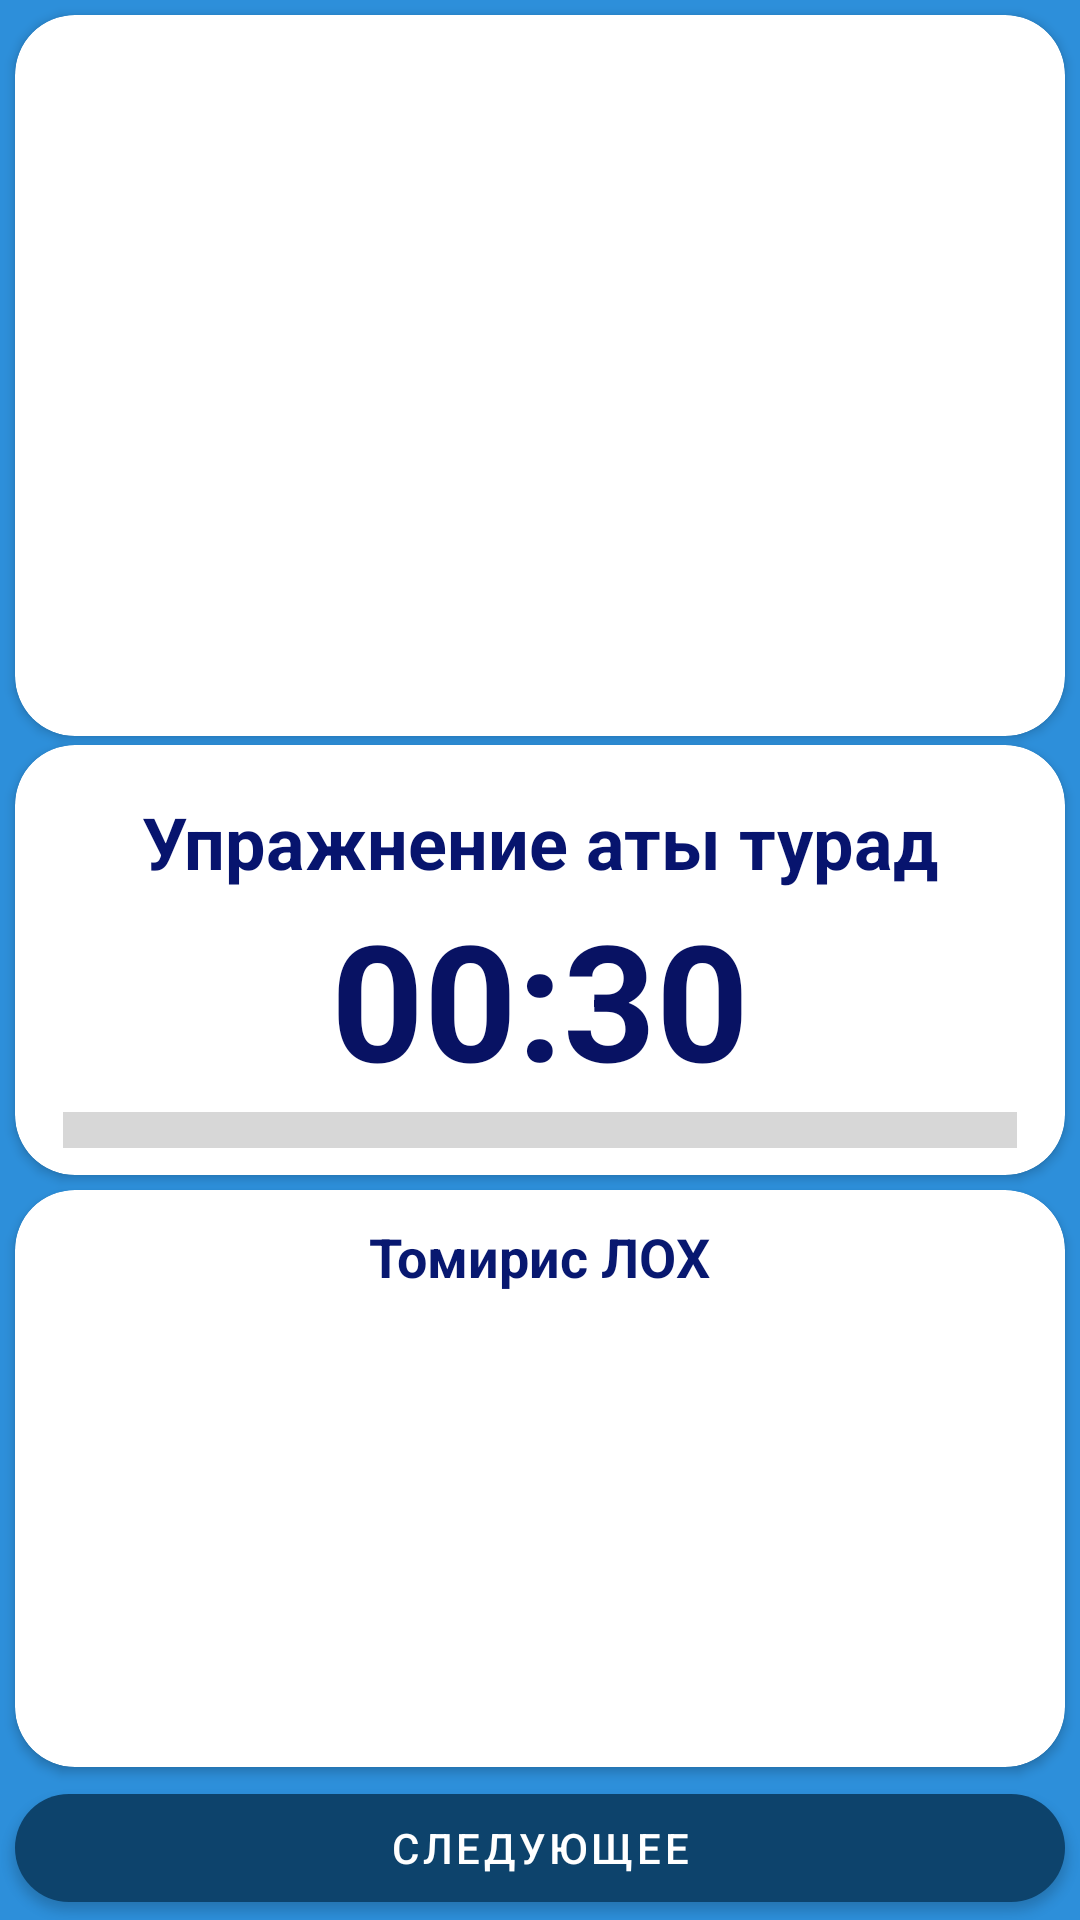

This screen was rendered from an Android layout file. Write that file and the resources it references.
<!-- AndroidManifest.xml: application theme Theme.FitnessAvengersApplication -->
<!-- res/layout/exercise.xml -->
<?xml version="1.0" encoding="utf-8"?>
<androidx.constraintlayout.widget.ConstraintLayout xmlns:android="http://schemas.android.com/apk/res/android"
    xmlns:app="http://schemas.android.com/apk/res-auto"
    xmlns:tools="http://schemas.android.com/tools"
    android:layout_width="match_parent"
    android:layout_height="match_parent"
    android:background="@color/blue">

    <androidx.cardview.widget.CardView
        android:layout_width="0dp"
        android:layout_height="0dp"
        android:layout_marginTop="5dp"
        android:layout_marginBottom="3dp"
        app:cardCornerRadius="20dp"
        app:layout_constraintBottom_toTopOf="@+id/cardView3"
        app:layout_constraintEnd_toEndOf="@+id/cardView3"
        app:layout_constraintStart_toStartOf="@+id/cardView3"
        app:layout_constraintTop_toTopOf="parent">

        <ImageView
            android:id="@+id/imMain"
            android:layout_width="match_parent"
            android:layout_height="match_parent"
            app:srcCompat="@drawable/ic_launcher_background" />
    </androidx.cardview.widget.CardView>

    <androidx.cardview.widget.CardView
        android:id="@+id/cardView3"
        android:layout_width="0dp"
        android:layout_height="wrap_content"
        app:cardCornerRadius="20dp"
        android:layout_marginStart="5dp"
        android:layout_marginEnd="5dp"
        app:layout_constraintBottom_toTopOf="@+id/guideline2"
        app:layout_constraintEnd_toEndOf="parent"
        app:layout_constraintStart_toStartOf="parent"
        app:layout_constraintTop_toTopOf="@+id/guideline2">

        <LinearLayout
            android:layout_width="match_parent"
            android:layout_height="match_parent"
            android:gravity="center"
            android:orientation="vertical">

            <TextView
                android:id="@+id/txtExerName"
                android:layout_width="wrap_content"
                android:layout_height="wrap_content"
                android:layout_marginTop="16dp"
                android:text="Упражнение аты турад"
                android:textColor="#07146E"
                android:textSize="24sp"
                android:textStyle="bold" />

            <TextView
                android:id="@+id/txtExerTime"
                android:layout_width="wrap_content"
                android:layout_height="wrap_content"
                android:text="00:30"
                android:textColor="#081263"
                android:textSize="54sp"
                android:textStyle="bold" />

            <ProgressBar
                android:id="@+id/progressBar"
                style="?android:attr/progressBarStyleHorizontal"
                android:layout_width="match_parent"
                android:layout_height="wrap_content"
                android:layout_marginStart="16dp"
                android:layout_marginEnd="16dp"
                android:layout_marginBottom="7dp"
                android:progressTint="#06115C"
                android:scaleY="3" />
        </LinearLayout>
    </androidx.cardview.widget.CardView>

    <androidx.constraintlayout.widget.Guideline
        android:id="@+id/guideline2"
        android:layout_width="wrap_content"
        android:layout_height="wrap_content"
        android:orientation="horizontal"
        app:layout_constraintGuide_percent="0.5" />

    <androidx.cardview.widget.CardView
        android:layout_width="0dp"
        android:layout_height="0dp"
        android:layout_marginTop="5dp"
        android:layout_marginBottom="3dp"
        app:cardCornerRadius="20dp"
        app:layout_constraintBottom_toTopOf="@+id/btnNext"
        app:layout_constraintEnd_toEndOf="@+id/cardView3"
        app:layout_constraintStart_toStartOf="@+id/cardView3"
        app:layout_constraintTop_toBottomOf="@+id/cardView3">

        <LinearLayout
            android:layout_width="match_parent"
            android:layout_height="match_parent"
            android:gravity="center"
            android:orientation="vertical">

            <TextView
                android:id="@+id/txtNextName"
                android:layout_width="wrap_content"
                android:layout_height="wrap_content"
                android:layout_margin="10dp"
                android:text="Томирис ЛОХ"
                android:textColor="#081870"
                android:textSize="18sp"
                android:textStyle="bold" />

            <ImageView
                android:id="@+id/imNext"
                android:layout_width="match_parent"
                android:layout_height="match_parent"
                android:layout_margin="10dp"
                app:srcCompat="@drawable/ic_launcher_background" />

        </LinearLayout>
    </androidx.cardview.widget.CardView>

    <Button
        android:id="@+id/btnNext"
        android:layout_width="0dp"
        android:layout_height="wrap_content"
        android:text="@string/next"
        app:cornerRadius="20dp"
        app:layout_constraintBottom_toBottomOf="parent"
        app:layout_constraintEnd_toEndOf="@+id/cardView3"
        app:layout_constraintStart_toStartOf="@+id/cardView3" />
</androidx.constraintlayout.widget.ConstraintLayout>
<!-- resources referenced by this layout -->
<resources>
  <color name="blue">#2D8FDA</color>
  <string name="next">Следующее</string>
  <style name="Theme.FitnessAvengersApplication" parent="Base.Theme.FitnessAvengersApplication" />
  <style name="Base.Theme.FitnessAvengersApplication" parent="Theme.MaterialComponents.DayNight.DarkActionBar">
          
          
          <item name="colorPrimary">@color/blueDark</item>
          <item name="android:windowFullscreen">true</item>
      </style>
  <color name="blueDark">#0D436C</color>
</resources>
